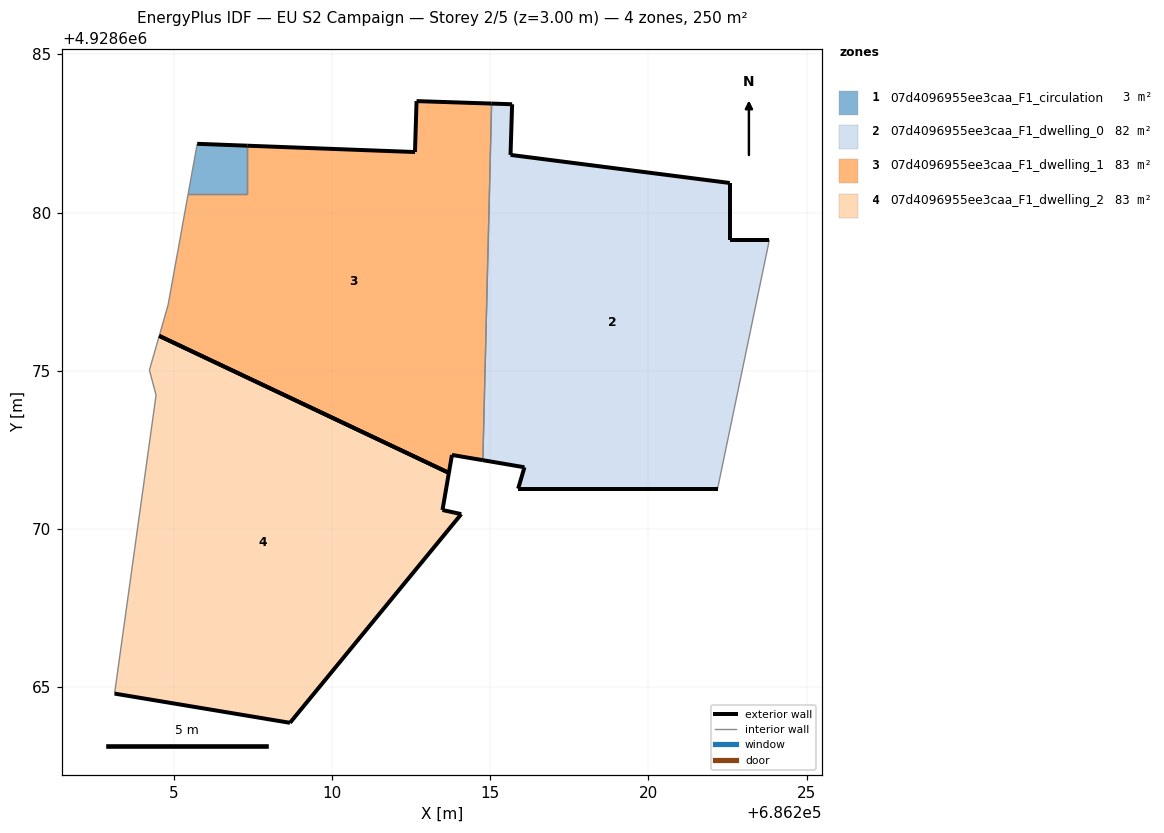
=== STOREY PLAN SPEC (per zone: floor XY polygon, exterior-wall plan segments, windows/doors) ===
zone 1: 07d4096955ee3caa_F1_circulation  (2.7 m²)
  floor: (686207.33, 4928680.59) (686207.33, 4928682.11) (686205.75, 4928682.17) (686205.46, 4928680.59)
  exterior wall: (686205.75, 4928682.17) – (686207.33, 4928682.11)  [1.6 m]
  interior walls: 3
zone 2: 07d4096955ee3caa_F1_dwelling_0  (81.5 m²)
  floor: (686222.19, 4928671.28) (686222.93, 4928674.81) (686223.34, 4928676.83) (686223.83, 4928679.15) (686222.57, 4928679.15) (686222.57, 4928680.93) (686215.65, 4928681.82) (686215.70, 4928683.42) (686215.05, 4928683.44) (686214.77, 4928672.18) (686216.09, 4928671.95) (686215.89, 4928671.28)
  exterior wall: (686222.57, 4928679.15) – (686223.83, 4928679.15)  [1.3 m]
  exterior wall: (686222.19, 4928671.28) – (686215.89, 4928671.28)  [6.3 m]
  exterior wall: (686215.89, 4928671.28) – (686216.09, 4928671.95)  [0.7 m]
  exterior wall: (686216.09, 4928671.95) – (686214.77, 4928672.18)  [1.3 m]
  exterior wall: (686215.05, 4928683.44) – (686215.70, 4928683.42)  [0.6 m]
  exterior wall: (686215.70, 4928683.42) – (686215.65, 4928681.82)  [1.6 m]
  exterior wall: (686215.65, 4928681.82) – (686222.57, 4928680.93)  [7.0 m]
  exterior wall: (686222.57, 4928680.93) – (686222.57, 4928679.15)  [1.8 m]
  interior walls: 4
zone 3: 07d4096955ee3caa_F1_dwelling_1  (82.9 m²)
  floor: (686214.77, 4928672.18) (686215.05, 4928683.44) (686212.68, 4928683.52) (686212.63, 4928681.91) (686207.33, 4928682.11) (686207.33, 4928680.59) (686205.46, 4928680.59) (686204.83, 4928677.08) (686204.55, 4928676.10) (686213.70, 4928671.78) (686213.80, 4928672.34)
  exterior wall: (686212.63, 4928681.91) – (686212.68, 4928683.52)  [1.6 m]
  exterior wall: (686212.68, 4928683.52) – (686215.05, 4928683.44)  [2.4 m]
  exterior wall: (686214.77, 4928672.18) – (686213.80, 4928672.34)  [1.0 m]
  exterior wall: (686213.80, 4928672.34) – (686213.70, 4928671.78)  [0.6 m]
  exterior wall: (686207.33, 4928682.11) – (686212.63, 4928681.91)  [5.3 m]
  exterior wall: (686213.70, 4928671.78) – (686204.55, 4928676.10)  [10.1 m]
  interior walls: 5
zone 4: 07d4096955ee3caa_F1_dwelling_2  (82.9 m²)
  floor: (686208.68, 4928663.88) (686214.09, 4928670.47) (686213.50, 4928670.60) (686213.70, 4928671.78) (686204.55, 4928676.10) (686204.24, 4928675.02) (686204.45, 4928674.23) (686203.14, 4928664.80)
  exterior wall: (686213.70, 4928671.78) – (686213.50, 4928670.60)  [1.2 m]
  exterior wall: (686213.50, 4928670.60) – (686214.09, 4928670.47)  [0.6 m]
  exterior wall: (686214.09, 4928670.47) – (686208.68, 4928663.88)  [8.5 m]
  exterior wall: (686208.68, 4928663.88) – (686203.14, 4928664.80)  [5.6 m]
  exterior wall: (686204.55, 4928676.10) – (686213.70, 4928671.78)  [10.1 m]
  interior walls: 3

=== DERIVED (storey summary) ===
Building: EU S2 Campaign
Storey: 2 of 5  (floor level z = 3.00 m)
Storey gross floor area: 250.0 m²
Zones on this storey: 4
  - 07d4096955ee3caa_F1_circulation: floor 2.7 m²; exterior wall 1.6 m (4.8 m²); WWR 0.0%
  - 07d4096955ee3caa_F1_dwelling_0: floor 81.5 m²; exterior wall 20.6 m (61.8 m²); WWR 0.0%
  - 07d4096955ee3caa_F1_dwelling_1: floor 82.9 m²; exterior wall 21.0 m (62.9 m²); WWR 0.0%
  - 07d4096955ee3caa_F1_dwelling_2: floor 82.9 m²; exterior wall 26.1 m (78.2 m²); WWR 0.0%
Zone adjacency (shared interzone walls):
  - 07d4096955ee3caa_F1_circulation ↔ 07d4096955ee3caa_F1_dwelling_1
  - 07d4096955ee3caa_F1_dwelling_0 ↔ 07d4096955ee3caa_F1_dwelling_1